Run: headless pygame with SDL's dummy video driver; simulated clock (each Clock.tick advances the game by its frame time, no real sleeping); random seed 0; keys injected as events and as key.get_pressed() state; no mouse input.
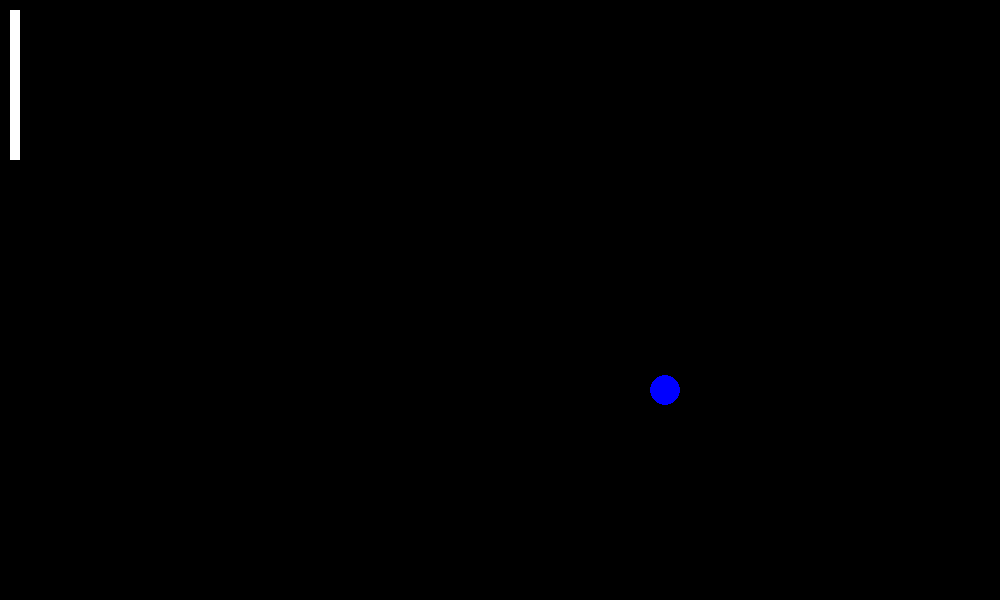
Frame 1 of 3 · flips 1–60 · no input
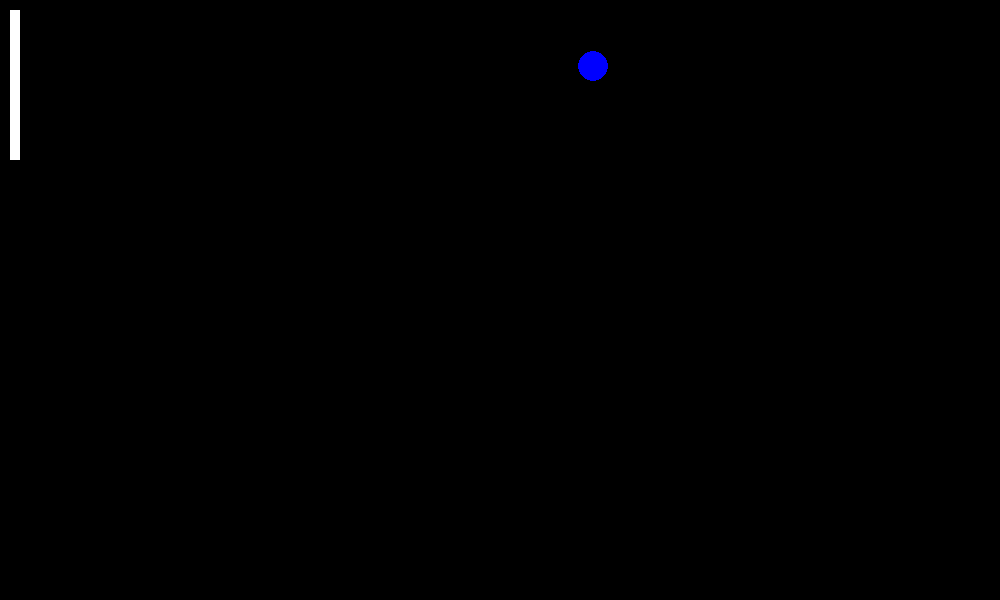
Frame 2 of 3 · flips 61–180 · tapped SPACE, RETURN · held RIGHT (→), D
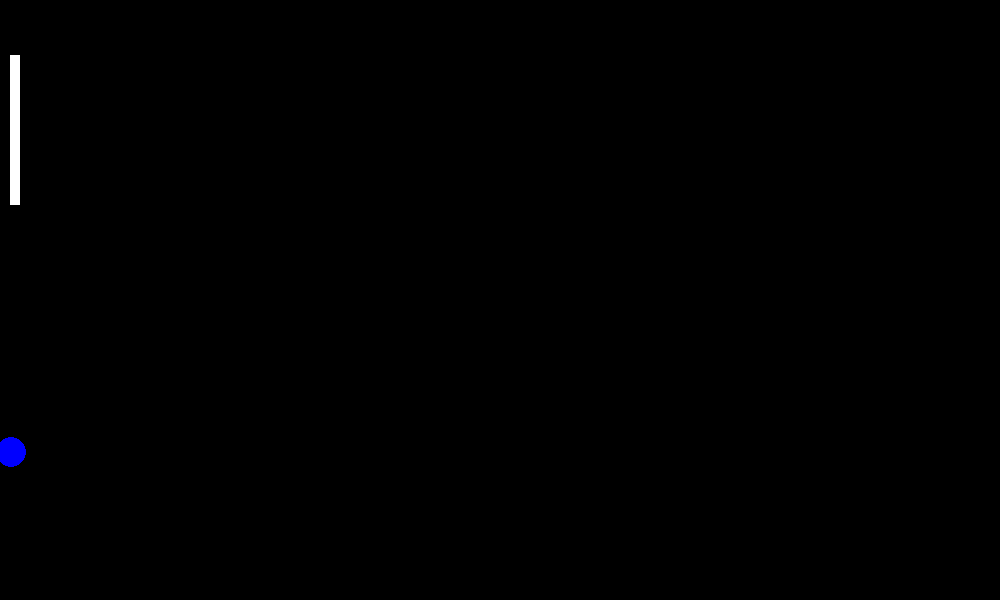
Frame 3 of 3 · flips 181–300 · held DOWN (↓), S (game ended)

The pygame program that drew these frames:

"""
軟體系一年級
唐知謙
學號:411077018
遊戲規則:
w:向上
S:向下
如果碰到左邊視窗邊邊就結束遊戲
並會顯示你最後的積分
"""
import pygame #導入函式庫pygame
import random #導入函式庫random
pygame.init() #初始化pygame
screen = pygame.display.set_mode((1000,600)) #建立視窗
pygame.display.set_caption("this is my first game") #顯示標題
background = pygame.Surface(screen.get_size()) #建立畫布
background = background.convert() #可以加快顯示速度
background.fill((0,0,0)) #建立畫布顏色
cube = pygame.Surface((10,150)) #建立方塊畫布
ball = pygame.Surface((30,30)) #建立圓形畫布
pygame.draw.rect(cube,(255,255,255),[0,0,10,150],0) #畫出方塊
pygame.draw.circle(ball,(0,0,255),(15,15),15,0) #建立圓形
rect1 = ball.get_rect() #取得圓形區塊
rect1.center = (320,45) #球起始中心位置
rect2 = cube.get_rect() #取得方塊區塊
rect2.center = (20,160) #方塊起始位置
a = int() #記分變數
x, y = rect1.topleft #球初始在座上角座標
x1, y1 = rect2.topleft #方塊初始在座上角座標
dx = 6 #球的x初始速度
dy = 6 #球的y初始速度
ay = 45 #方塊y的移動變數
clock = pygame.time.Clock() #計時物件
running = True #使遊戲無限運作
while running: #使遊戲無限運作
    clock.tick(60) #以60禎的速度運行程式
    for event in pygame.event.get(): #確認是否獲取滑鼠按鍵
        if event.type == pygame.QUIT: #確認是否按下關閉鍵
            running = False  #結束遊戲
            print("Thank you play this game") #印出Thank you play this game
        elif event.type == pygame.KEYDOWN: #確認是否獲取鍵盤按鍵
            if event.key == pygame.K_w: #如果按下w鍵
                y1 -= ay #(方塊)y1減ay變數
            elif event.key == pygame.K_s: #如果按下s鍵
                y1 += ay #(方塊)y1加ay變數
    if rect2.top <= 0: #如果方塊會跑出上邊視窗
        y1 += 80 # 方塊(y1)加80
    if rect2.bottom >= screen.get_height(): #如果方塊會跑出下邊視窗
        y1 -= 80 #方塊(y2)加80
    rect2.center = (x1,y1) #改變方塊位置
    x += dx #球的x加上dx變數
    y += dy #球的y加上dy變數
    rect1.center = (x,y) #改變球的位置
    if rect1.left <= rect2.right and rect2.bottom >= rect1.top >= rect2.top: #如果球撞到方塊
        if dx < 0: #如果dx小於0
            dx = -(random.randint(4,6)) #隨機改變dx數值(範圍4到6)
            dx *= -1 #使球反彈
        else: #如果dx大於0
            dx *= -1 #使球反彈
        a += 1 #撞到方塊後加一分
        print(a) #印出a
    if rect1.right >= screen.get_width(): #如果球撞到視窗右邊
        if dx < 0: #如果dx小於0
            dx = -(random.randint(4,6)) #隨機改變dx數值(範圍4到6)
            dx *= -1 #使球反彈
        else: #如果dx大於0
            dx *= -1 #使球反彈
    if rect1.top <= 0 or rect1.bottom >= screen.get_height(): #如果球撞到視窗上下邊
        if dy < 0: #如果dy小於0
            dy = -(random.randint(4,6)) #隨機改變dy數值(範圍4到6)
            dy *= -1 #使球反彈
        else: #如果dy大於0
            dy *= -1 #使球反彈
    screen.blit(background,(0,0)) #在繪圖視窗加上畫布
    screen.blit(ball, rect1.topleft) #在繪圖視窗繪製球
    screen.blit(cube, rect2.topleft) #在繪圖視窗繪製方塊
    pygame.display.update() #更新視窗
    if  rect1.left <= 0: #如果球撞上左邊
        running = False #結束遊戲
        pygame.quit() #關閉視窗
        print("Thank you play this game") #印出Thank you play this game
        print("you collide %d" %a) #印出得分
pygame.quit() #關閉視窗
